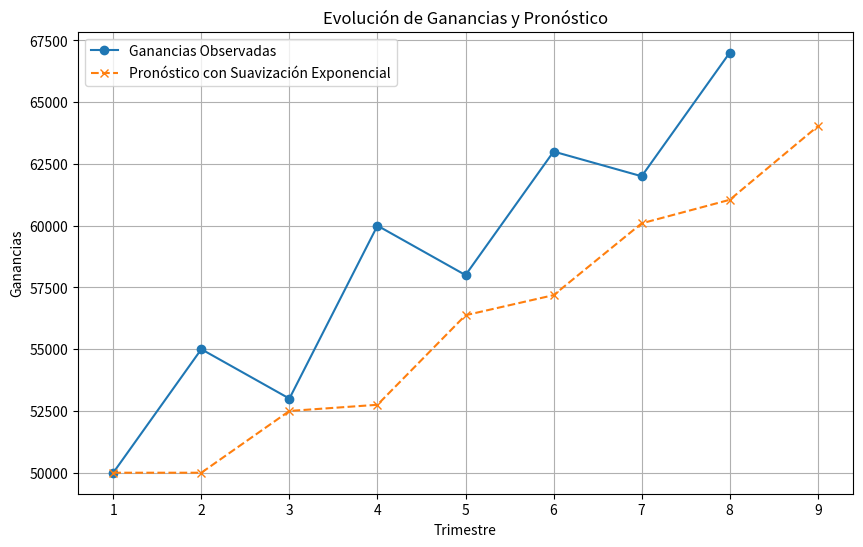

This chart was generated by the following Python code:
import numpy as np
import matplotlib.pyplot as plt

# Datos de ganancias trimestrales
ganancias = np.array([50000, 55000, 53000, 60000, 58000, 63000, 62000, 67000])
alpha = 0.5

# Inicialización del pronóstico
pronostico = [ganancias[0]]

# Cálculo de pronósticos usando suavización exponencial
for t in range(1, len(ganancias)):
    nuevo_pronostico = alpha * ganancias[t-1] + (1 - alpha) * pronostico[-1]
    pronostico.append(nuevo_pronostico)

# Predicción para el próximo trimestre
prediccion_proximo_trimestre = alpha * ganancias[-1] + (1 - alpha) * pronostico[-1]
pronostico.append(prediccion_proximo_trimestre)

# Crear eje de tiempo para los trimestres
trimestres = np.arange(1, len(ganancias) + 2)

# Graficar las ganancias y los pronósticos
plt.figure(figsize=(10, 6))
plt.plot(trimestres[:-1], ganancias, label="Ganancias Observadas", marker='o')
plt.plot(trimestres, pronostico, label="Pronóstico con Suavización Exponencial", marker='x', linestyle='--')
plt.xlabel("Trimestre")
plt.ylabel("Ganancias")
plt.title("Evolución de Ganancias y Pronóstico")
plt.legend()
plt.grid(True)
plt.show()
